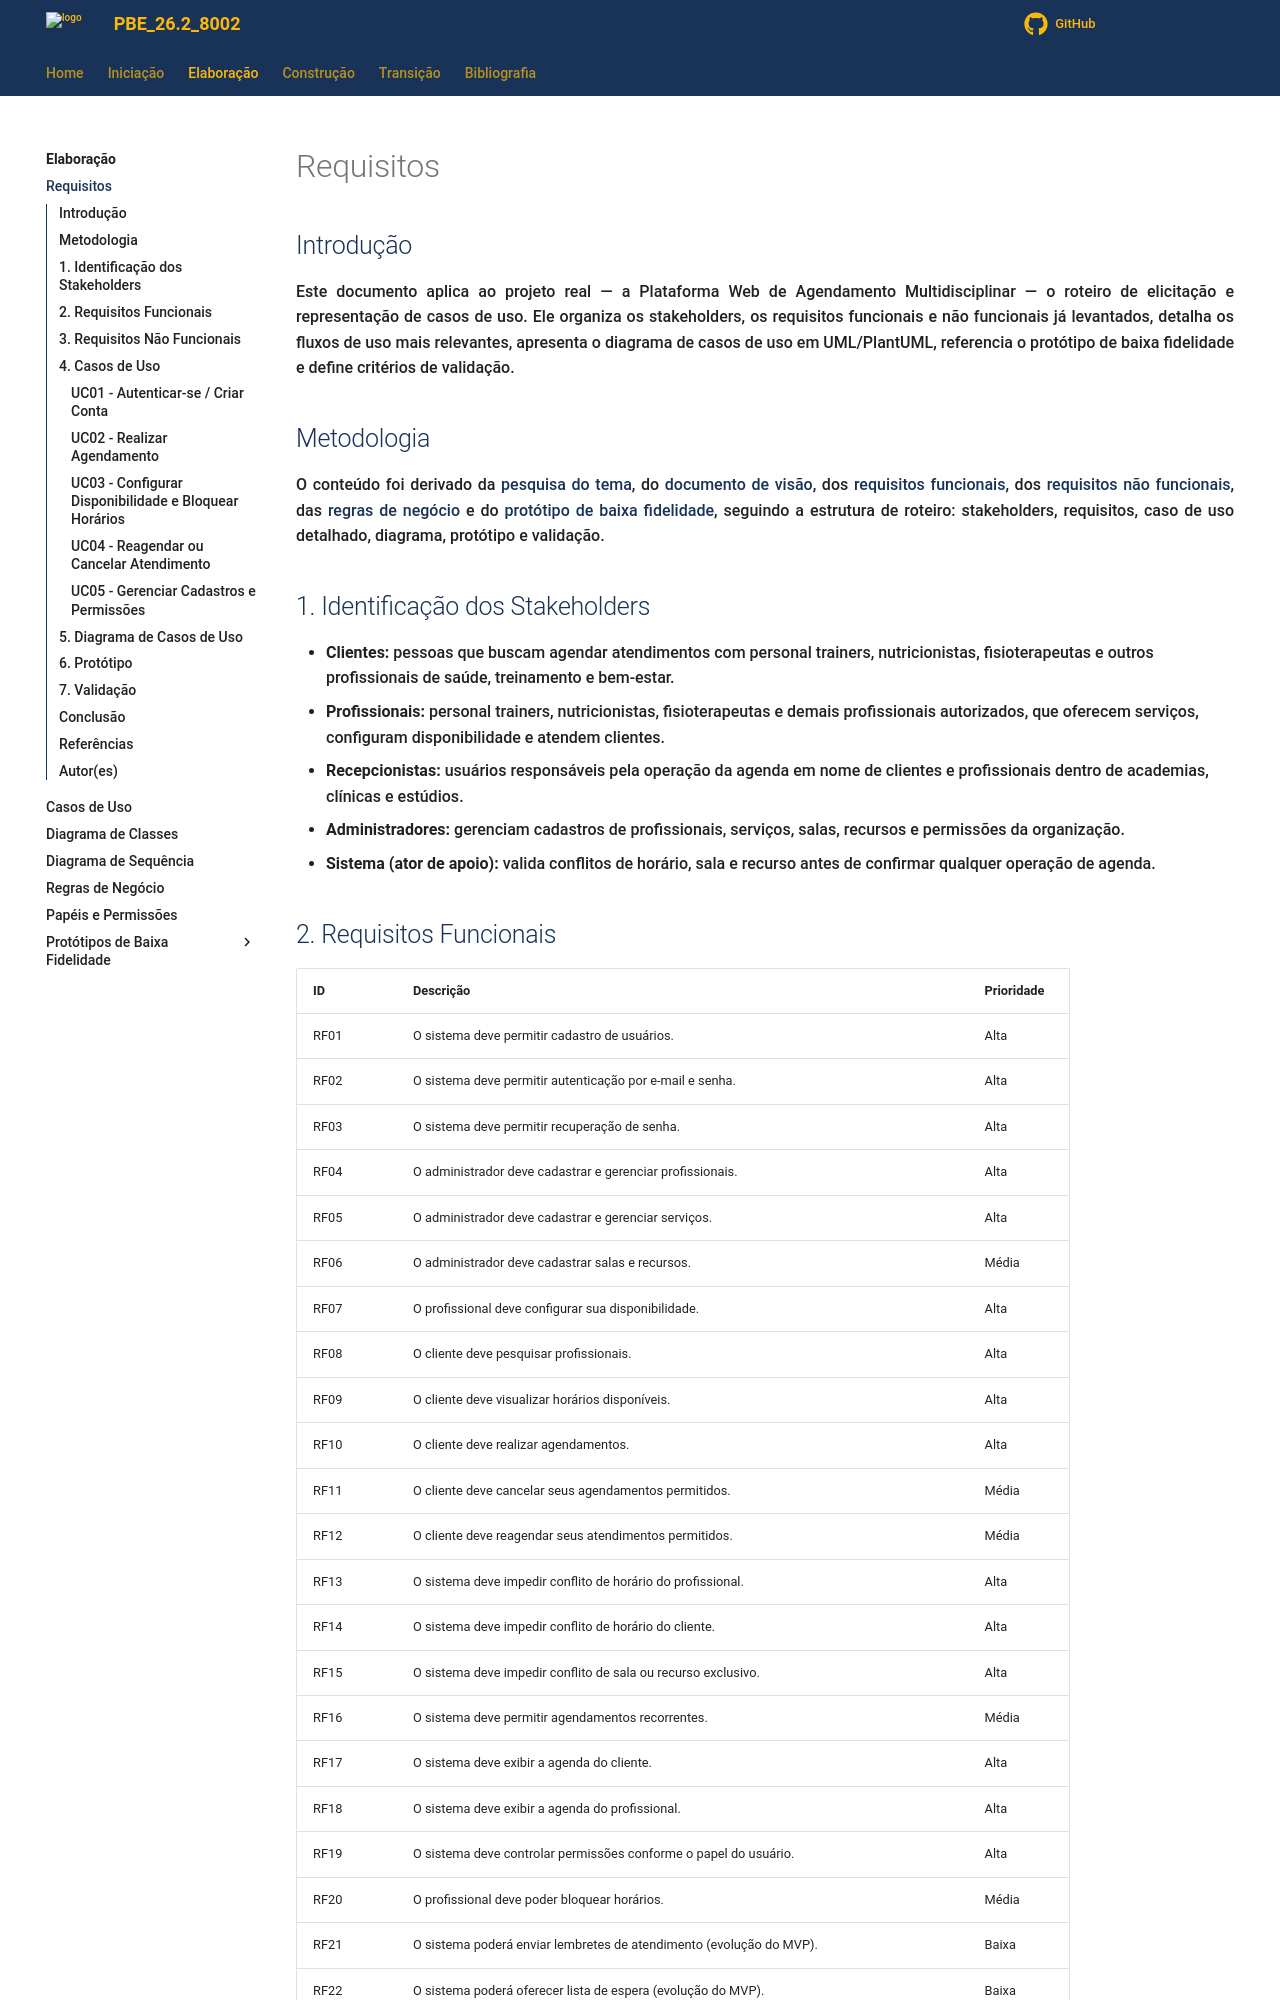

repository: Projetos-de-Extensao/PBE_26.2_8002_I · page: Elaboracao/levreq/index.html · generator: mkdocs

---
id: casos_de_uso
title: LEVANTAMENTO DE REQUISITOS E CASO DE USO
---

## Introdução

<p align = "justify">
Este documento aplica ao projeto real — a Plataforma Web de Agendamento Multidisciplinar — o roteiro de elicitação e representação de casos de uso. Ele organiza os stakeholders, os requisitos funcionais e não funcionais já levantados, detalha os fluxos de uso mais relevantes, apresenta o diagrama de casos de uso em UML/PlantUML, referencia o protótipo de baixa fidelidade e define critérios de validação.
</p>

## Metodologia

<p align = "justify">
O conteúdo foi derivado da <a href="../Iniciacao/pesquisa.md">pesquisa do tema</a>, do <a href="../Iniciacao/documento_de_visao.md">documento de visão</a>, dos <a href="#2-requisitos-funcionais">requisitos funcionais</a>, dos <a href="#3-requisitos-nao-funcionais">requisitos não funcionais</a>, das <a href="./regras-de-negocio.md">regras de negócio</a> e do <a href="./prototipos_baixa_fidelidade_md/index.md">protótipo de baixa fidelidade</a>, seguindo a estrutura de roteiro: stakeholders, requisitos, caso de uso detalhado, diagrama, protótipo e validação.
</p>

## 1. Identificação dos Stakeholders

- **Clientes:** pessoas que buscam agendar atendimentos com personal trainers, nutricionistas, fisioterapeutas e outros profissionais de saúde, treinamento e bem-estar.
- **Profissionais:** personal trainers, nutricionistas, fisioterapeutas e demais profissionais autorizados, que oferecem serviços, configuram disponibilidade e atendem clientes.
- **Recepcionistas:** usuários responsáveis pela operação da agenda em nome de clientes e profissionais dentro de academias, clínicas e estúdios.
- **Administradores:** gerenciam cadastros de profissionais, serviços, salas, recursos e permissões da organização.
- **Sistema (ator de apoio):** valida conflitos de horário, sala e recurso antes de confirmar qualquer operação de agenda.
